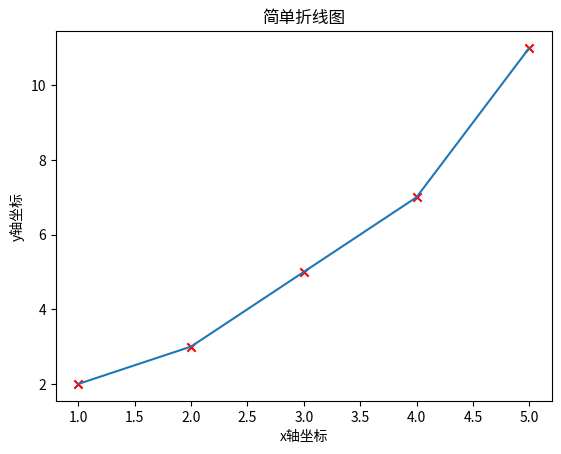
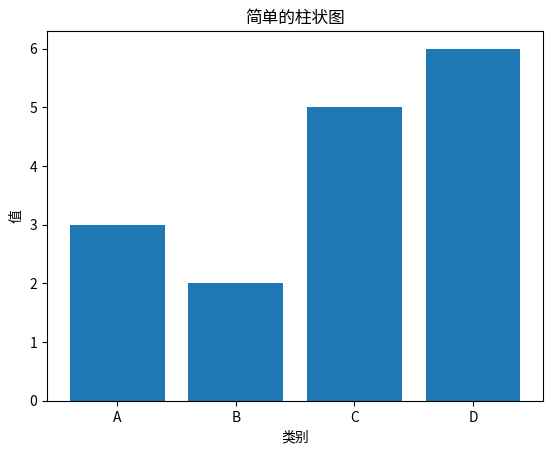
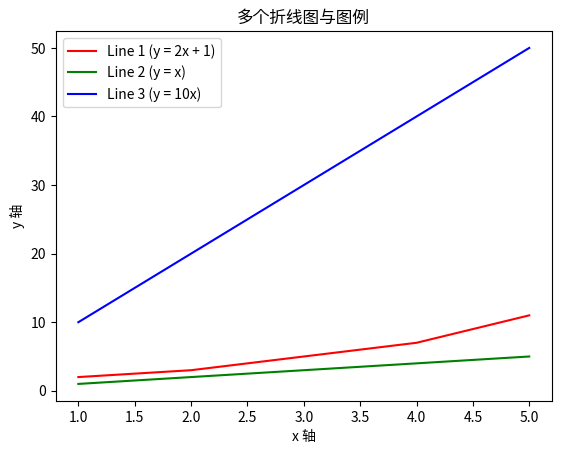

The matplotlib source for these figures, in order:
import matplotlib.pyplot as plt
import matplotlib

matplotlib.__version__

x = [1, 2, 3, 4, 5]
y = [2, 3, 5, 7, 11]

plt.scatter(x, y, marker='x', c="r")
plt.plot(x,y)
plt.xlabel("x轴坐标")
plt.ylabel("y轴坐标")
plt.title("简单折线图")
plt.show()


import matplotlib.pyplot as plt

x = ["A", "B", "C", "D"]
y = [3, 2, 5, 6]

plt.bar(x, y)
# 添加标题和标签
plt.title("简单的柱状图")
plt.xlabel("类别")
plt.ylabel("值")

plt.show()

import matplotlib.pyplot as plt

x = [1, 2, 3, 4, 5]
y1 = [2, 3, 5, 7, 11]
y2 = [1, 2, 3, 4, 5]
y3 = [10, 20, 30, 40, 50]

plt.plot(x, y1, label="Line 1 (y = 2x + 1)", color="r")  # 红色线
plt.plot(x, y2, label="Line 2 (y = x)", color="g")  # 绿色线
plt.plot(x, y3, label="Line 3 (y = 10x)", color="b")  # 蓝色线

plt.legend()
plt.title("多个折线图与图例")
plt.xlabel("x 轴")
plt.ylabel("y 轴")

plt.show()
